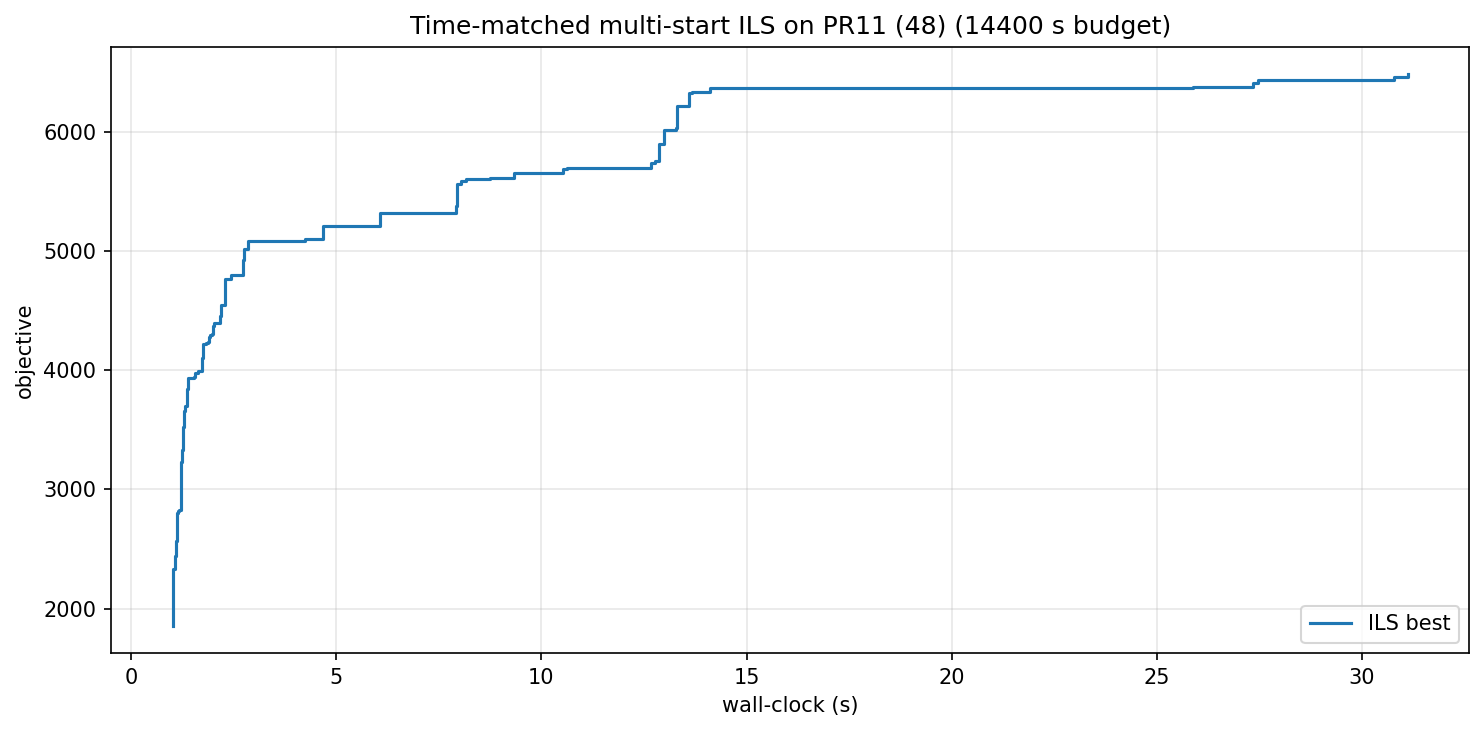

Source data for this figure (header and first rows):
wall_s, iter, best_obj
1.02, 0, 1858
1.02, 1, 1957
1.03, 2, 2333
1.07, 6, 2377
1.08, 7, 2442
1.09, 8, 2565
1.11, 10, 2689
1.12, 11, 2804
1.15, 14, 2820
1.17, 15, 2825
1.21, 19, 2979
1.23, 20, 3230
1.25, 22, 3329
1.26, 23, 3524
1.30, 26, 3660
1.31, 27, 3697
1.37, 32, 3839
1.38, 33, 3932
1.46, 40, 3932
1.51, 43, 3936
1.52, 45, 3941
1.57, 48, 3978
1.63, 53, 3990
1.72, 59, 4097
1.73, 60, 4099
1.75, 61, 4222
1.81, 65, 4229
1.88, 69, 4239
1.90, 70, 4281
1.93, 72, 4297
1.97, 74, 4301
1.99, 75, 4368
2.03, 77, 4393
2.16, 84, 4455
2.20, 86, 4544
2.28, 90, 4761
2.40, 100, 4762
2.42, 101, 4795
2.72, 151, 4921
2.74, 154, 5018
2.84, 161, 5044
2.86, 162, 5085
2.98, 172, 5087
4.23, 336, 5102
4.69, 376, 5211
4.79, 387, 5212
6.06, 632, 5321
7.91, 869, 5374
7.95, 871, 5564
8.04, 876, 5585
8.16, 882, 5599
8.52, 921, 5607
8.74, 946, 5610
9.33, 1052, 5649
10.52, 1372, 5688
10.62, 1377, 5692
12.67, 1828, 5740
12.78, 1834, 5756
12.87, 1839, 5897
12.92, 1842, 5897
... 14 more rows
